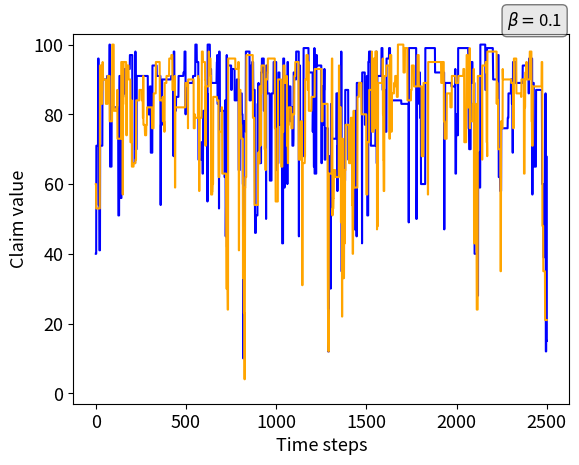

Recreate this plot in Python.
import numpy as np
import matplotlib.pyplot as plt

#-------------------------------------------
#-------------------------------------------
#-----------------FUNCTIONS-----------------
#-------------------------------------------
#-------------------------------------------


#-------------------------------------------
#TRAVELER'S DILEMMA PAYOFF SCHEME
#-------------------------------------------
#Defines the payoff of the player taking into account its own claim,
    # the other player's claim and the reward
#Param: cI player i's claim
#Param: cJ player j's claim
#Param: R reward/punishment in the payoff scheme
#Return: pay_pI payoff of player i
def payoff(cI, cJ, R):
    #Dummy Variable
    pay_pI=-1

    #If I get higher claim,
        #I get other's claim - R
    if cI > cJ:
        pay_pI = cJ-R

    #If I get lower claim,
        #I get my claim + R
    elif cI < cJ:
        pay_pI = cI+R

    #If claims are equal,
        #I get my claim
    elif cI == cJ:
        pay_pI = cI

    if pay_pI < 0:
        pay_pI = 0

    return pay_pI

#-------------------------------------------
#INSTROSPECTION PROCESS
#-------------------------------------------
#Generates the whole introspection process for one player: it generates a
    # new random alternative strategy, calculates payoffs, compares payoffs using the
    # Fermi function to obtain the probability of adoption and finally evaluates if
    # the new random strategy is adopted or not
#Param: cI realized strategy of player i
#Param: cJ realized strategy of player j
#Param: R reward/punishment in the payoff scheme
#Param: B selection intensity coefficient
#Return: cI new realized strategy of player i
# (strategy adopted after instrospection process)
def introspection(cI,cJ,R,B):

    #Strategy space interval definition [L,U]
    #Lower bound
    L = 2.0
    #Upper bound
    U = 100.0

    #Random alternative strategy claim
    #The strategy is rounded to the next integer
    c_rand = round(np.random.uniform(L,U))

    #Payoff of player i's realized claim
    Pay_I =payoff(cI,cJ,R)

    #Payoff of random alternative claim
    Pay_rand =payoff(c_rand,cJ,R)

    #Probability of adoption of random alternative claim
    #Fermi function
    Delta_Payoff = Pay_rand-Pay_I
    deno = 1 + np.exp(-B*Delta_Payoff)
    P_adop =1/deno

    #Generate random number to evaluate the probability of adoption
    Q = np.random.random()

    #If Q falls below the probability of adoption threshold
        # then the random alternative strategy is adopted
    if Q<P_adop:
        #random one adopted
        cI = c_rand
    #else:
        #Current one kept

    return cI

#-------------------------------------------
#EXECUTE THE SIMULATION
#-------------------------------------------
#Execute the simulation for a given number of timesteps,
    # for each time step both players carry out the introspection process, first
    # player i and then player j
#Param: ini_I initial claim for player i
#Param: ini_J initial claim for player j
#Param: R reward/punishment in the payoff scheme
#Param: B selection intensity coefficient
#Param: t number of timesteps for the simulation
#Return: EvoI, EvoJ numpy arrays with the information of the claims for player i
# and j for the whole simulation
def exe(ini_I,ini_J,R,B,t):

    #Initialize the evolution arrays with the initial conditions
    EvoI = np.array([ini_I])
    EvoJ = np.array([ini_J])

    for i in range(t):
        #At each time step, one player is chosen randomly to instrospect
        Q = np.random.rand()

        #50/50 chance for each player to instrospect
        if Q < 0.5:
            #Perform the introspection process for the player
            player_i = introspection(ini_I,ini_J,R,B)
            #Append step information to the evolution array
            EvoI = np.append(EvoI,player_i)
            ini_I=player_i
            EvoJ = np.append(EvoJ,ini_J)
        else:
            #Perform the introspection process for the player
            other_player = introspection(ini_J,ini_I,R,B)
            #Append step information to the evolution array
            EvoJ = np.append(EvoJ,other_player)
            ini_J=other_player
            EvoI = np.append(EvoI,ini_I)

    return EvoI, EvoJ

#-------------------------------------------
#OBTAIN INFO FROM SIMULATION
#-------------------------------------------
#Calculate the stat measures from results and save info in files
#Param: EvoI evolution array player i
#Param: EvoJ evolution array player J
#Param: R reward/punishment in the payoff scheme
#Param: B selection intensity coefficient
#Return: Files with info
def info(EvoI, EvoJ,B,R):
    #Calculate average claim for both players
    avg1 = np.average(EvoI)
    avg2 = np.average(EvoJ)
    #Calculate standard deviation for both players
    std1 = np.std(EvoI)
    std2 = np.std(EvoJ)

    #Save average info in file
    text_file = open("Data/Avg_Claim.txt", "a+")
    n = text_file.write(str(avg1)+","+str(avg2)+","+str(B)+","+str(R)+"\n")
    text_file.close()

    #Save standard deviation info in file
    text_file = open("Data/Std.txt", "a+")
    n = text_file.write(str(std1)+","+str(std2)+","+str(B)+","+str(R)+"\n")
    text_file.close()


#-------------------------------------------
#GRAPH THE SIMULATION
#-------------------------------------------
#Graph the simulation
#Param: EvoI evolution array player i
#Param: EvoJ evolution array player J
#Return: File with graph
def graph(EvoI, EvoJ):

    #Plot the evolution arrays (Player 1 and 2)
    plt.plot(EvoI, color ="blue")
    plt.plot(EvoJ, color ="orange")

    #Calculate average claim for each player
    #Avg1=round(np.average(EvoI[100:]),3)
    #Avg2=round(np.average(EvoJ[100:]),3)
    #Plot the averages
    #plt.axhline(y=Avg1, color ="blue",linestyle="--", label=str(Avg1))
    #plt.axhline(y=Avg2, color ="orange",linestyle="--", label=str(Avg2))

    #Textbox with info about B
    textstr = r"$\beta =$" + str(B)
    props = dict(boxstyle='round', facecolor='lightgray', alpha=0.5)
    plt.text(2280, 110, textstr, fontsize=12,
        verticalalignment='top', bbox=props)

    #Aesthetics of the graph
    #plt.title("Claim evolution for the Traveler's Dilemma")
    plt.xlabel("Time steps", fontsize = 13)
    plt.ylabel("Claim value", fontsize = 13)
    plt.xticks(fontsize=13)
    plt.yticks(fontsize=13)
    #plt.legend(loc=7)
    plt.ylim((-3,103))
    plt.savefig("Results.png")
    plt.clf()

#-------------------------------------------
#-------------------------------------------
#-----------RUN THE SIMULATION--------------
#-------------------------------------------
#-------------------------------------------


#-------------------------------------------
#PARAMETERS FOR THE SIMULATION
#-------------------------------------------

#Claims should be in the interval [L,U]
#Initial claim player 1
ini_I = 40
#Initial claim player 2
ini_J = 60
#Reward/punishment in the payoff scheme
R = 2
#R = np.array([4,6,8,10,20,30,40,50,60,70])
#Selection intensity coefficient
B = 0.1
#B = np.array([0.01,0.05,0.1,0.5,1.0,5.0,10.0])
#Timesteps
t = 2500
#t=10

#-------------------------------------------
#RUN THE SIMULATION
#-------------------------------------------
#for i in R:
#    EvoI, EvoJ = exe(ini_I,ini_J,i,B,t)
#    info(EvoI, EvoJ,B,i)


EvoI, EvoJ = exe(ini_I,ini_J,R,B,t)
graph(EvoI, EvoJ)

#-------------------------------------------

#Message useful to quickly examine output of simulation
print("------------")
print(EvoI)
print(EvoJ)
print("------------")
print(np.std(EvoI))
print(np.std(EvoJ))
print(np.average(EvoI))
print(np.average(EvoJ))
print(np.median(EvoI))
print(np.median(EvoJ))
